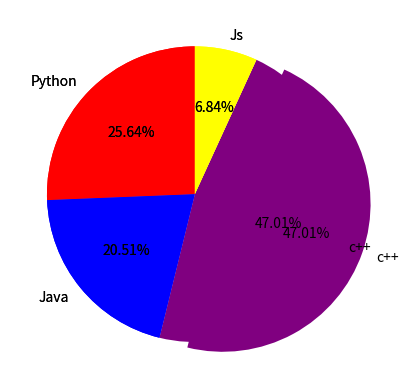

Reproduce this figure in Python.
import matplotlib.pyplot as plt

subjects = ["Python","Java","c++","Js"]
sizes = [30,24,55,8]
c = ["red","blue","purple","yellow"]

plt.pie(sizes,labels = subjects,autopct = "%1.2f%%",startangle = 90,colors = c)
plt.show()

# exploded piechart
subjects = ["Python","Java","c++","Js"]
sizes = [30,24,55,8]
c = ["red","blue","purple","yellow"]

ex = (0,0,0.2,0)

plt.pie(sizes,labels = subjects,autopct = "%1.2f%%",startangle = 90,colors = c, explode = ex)
plt.show()
